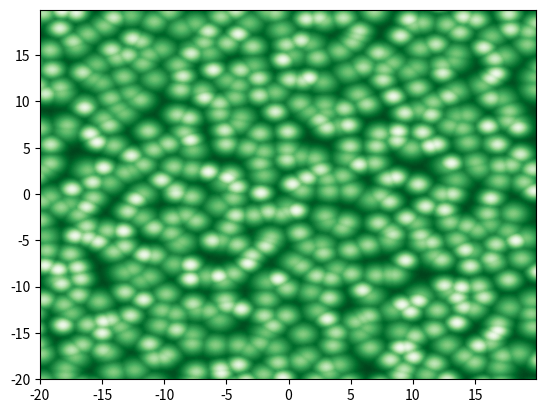
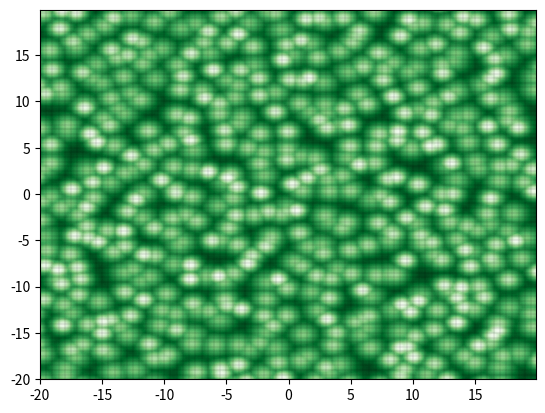

Generate these figures, in order, with matplotlib:
from scipy.stats import multivariate_normal
from scipy.signal import convolve2d
import matplotlib
try:
    matplotlib.pyplot.figure()
    matplotlib.pyplot.close()
except Exception:
    matplotlib.use('Agg')

import matplotlib.pyplot as plt
import numpy as np
import os

# the colormap should assign light colors to low values
TERRAIN_CMAP = 'Greens'
DEFAULT_PATH = '/tmp/mujoco_terrains'
STEP = 0.1

def generate_hills(width, height, nhills):
    '''
    @param width float, terrain width
    @param height float, terrain height
    @param nhills int, #hills to gen. #hills actually generted is sqrt(nhills)^2
    '''
    # setup coordinate grid
    xmin, xmax = -width/2.0, width/2.0
    ymin, ymax = -height/2.0, height/2.0
    x, y = np.mgrid[xmin:xmax:STEP, ymin:ymax:STEP]
    pos = np.empty(x.shape + (2,))
    pos[:, :, 0] = x; pos[:, :, 1] = y
    
    # generate hilltops
    xm, ym = np.mgrid[xmin:xmax:width/np.sqrt(nhills), ymin:ymax:height/np.sqrt(nhills)]
    mu = np.c_[xm.flat, ym.flat]
    sigma = float(width*height)/(nhills*8)
    for i in range(mu.shape[0]):
        mu[i] = multivariate_normal.rvs(mean=mu[i], cov=sigma)
    
    # generate hills
    sigma = sigma + sigma*np.random.rand(mu.shape[0])
    rvs = [ multivariate_normal(mu[i,:], cov=sigma[i]) for i in range(mu.shape[0]) ]
    hfield = np.max([ rv.pdf(pos) for rv in rvs ], axis=0)
    return x, y, hfield

def clear_patch(hfield, box):
    ''' Clears a patch shaped like box, assuming robot is placed in center of hfield
    @param box: rllab.spaces.Box-like
    '''
    if box.flat_dim > 2:
        raise ValueError("Provide 2dim box")
    
    # clear patch
    h_center = int(0.5 * hfield.shape[0])
    w_center = int(0.5 * hfield.shape[1])
    fromrow, torow = w_center + int(box.low[0]/STEP), w_center + int(box.high[0] / STEP)
    fromcol, tocol = h_center + int(box.low[1]/STEP), h_center + int(box.high[1] / STEP)
    hfield[fromrow:torow, fromcol:tocol] = 0.0
    
    # convolve to smoothen edges somewhat, in case hills were cut off
    K = np.ones((10,10)) / 100.0
    s = convolve2d(hfield[fromrow-9:torow+9, fromcol-9:tocol+9], K, mode='same', boundary='symm')
    hfield[fromrow-9:torow+9, fromcol-9:tocol+9] = s
    
    return hfield
    
def _checkpath(path_):
    if path_ is None:
        path_ = DEFAULT_PATH
    if not os.path.exists(path_):
        os.makedirs(path_)
    return path_
        
def save_heightfield(x, y, hfield, fname, path=None):
    '''
    @param path, str (optional). If not provided, DEFAULT_PATH is used. Make sure the path + fname match the <file> attribute
        of the <asset> element in the env XML where the height field is defined
    '''
    path = _checkpath(path)
    plt.figure()
    plt.contourf(x, y, -hfield, 100, cmap=TERRAIN_CMAP) # terrain_cmap is necessary to make sure tops get light color
    plt.savefig(os.path.join(path, fname), bbox_inches='tight')
    plt.close()

def save_texture(x, y, hfield, fname, path=None):
    '''
    @param path, str (optional). If not provided, DEFAULT_PATH is used. Make sure this matches the <texturedir> of the
        <compiler> element in the env XML
    '''
    path = _checkpath(path)
    plt.figure()
    plt.contourf(x, y, -hfield, 100, cmap=TERRAIN_CMAP)
    xmin, xmax = x.min(), x.max()
    ymin, ymax = y.min(), y.max()
    # for some reason plt.grid does not work here, so generate gridlines manually
    for i in np.arange(xmin,xmax,0.5):
        plt.plot([i,i], [ymin,ymax], 'k', linewidth=0.1)
    for i in np.arange(ymin,ymax,0.5):
        plt.plot([xmin,xmax],[i,i], 'k', linewidth=0.1)
    plt.savefig(os.path.join(path, fname), bbox_inches='tight')
    plt.close()

x, y, hfield = generate_hills(40, 40, 500)
print(hfield)
save_heightfield(x, y, hfield, "myfield", path=".")
save_texture(x, y, hfield, "mytexture", path=".")
